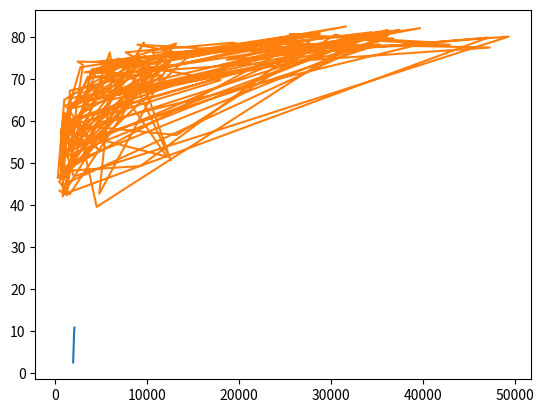

Recreate this plot in Python.
# Import matplotlib.pyplot as plt
import matplotlib.pyplot as plt


"""
Line plot (1)

With matplotlib, you can create a bunch of different plots in Python. The most basic plot is the line plot. A general recipe is given here.

import matplotlib.pyplot as plt
plt.plot(x,y)
plt.show()

In the video, you already saw how much the world population has grown over the past years. Will it continue to do so? The world bank has estimates of the world population for the years 1950 up to 2100. The years are loaded in your workspace as a list called year, and the corresponding populations as a list called pop.

This course touches on a lot of concepts you may have forgotten, so if you ever need a quick refresher, download the Python for data science Cheat Sheet and keep it handy!
Instructions
100 XP

    print() the last item from both the year and the pop list to see what the predicted population for the year 2100 is. Use two print() functions.
    Before you can start, you should import matplotlib.pyplot as plt. pyplot is a sub-package of matplotlib, hence the dot.
    Use plt.plot() to build a line plot. year should be mapped on the horizontal axis, pop on the vertical axis. Don't forget to finish off with the plt.show() function to actually display the plot.

"""
year = [1950, 1951, 1952, 1953, 1954, 1955, 1956, 1957, 1958, 1959, 1960, 1961, 1962, 1963, 1964, 1965, 1966, 1967, 1968, 1969, 1970, 1971, 1972, 1973, 1974, 1975, 1976, 1977, 1978, 1979, 1980, 1981, 1982, 1983, 1984, 1985, 1986, 1987, 1988, 1989, 1990, 1991, 1992, 1993, 1994, 1995, 1996, 1997, 1998, 1999, 2000, 2001, 2002, 2003, 2004, 2005, 2006, 2007, 2008, 2009, 2010, 2011, 2012, 2013, 2014, 2015, 2016, 2017, 2018, 2019, 2020, 2021, 2022, 2023, 2024,
        2025, 2026, 2027, 2028, 2029, 2030, 2031, 2032, 2033, 2034, 2035, 2036, 2037, 2038, 2039, 2040, 2041, 2042, 2043, 2044, 2045, 2046, 2047, 2048, 2049, 2050, 2051, 2052, 2053, 2054, 2055, 2056, 2057, 2058, 2059, 2060, 2061, 2062, 2063, 2064, 2065, 2066, 2067, 2068, 2069, 2070, 2071, 2072, 2073, 2074, 2075, 2076, 2077, 2078, 2079, 2080, 2081, 2082, 2083, 2084, 2085, 2086, 2087, 2088, 2089, 2090, 2091, 2092, 2093, 2094, 2095, 2096, 2097, 2098, 2099, 2100]
pop = [2.53, 2.57, 2.62, 2.67, 2.71, 2.76, 2.81, 2.86, 2.92, 2.97, 3.03, 3.08, 3.14, 3.2, 3.26, 3.33, 3.4, 3.47, 3.54, 3.62, 3.69, 3.77, 3.84, 3.92, 4.0, 4.07, 4.15, 4.22, 4.3, 4.37, 4.45, 4.53, 4.61, 4.69, 4.78, 4.86, 4.95, 5.05, 5.14, 5.23, 5.32, 5.41, 5.49, 5.58, 5.66, 5.74, 5.82, 5.9, 5.98, 6.05, 6.13, 6.2, 6.28, 6.36, 6.44, 6.51, 6.59, 6.67, 6.75, 6.83, 6.92, 7.0, 7.08, 7.16, 7.24, 7.32, 7.4, 7.48, 7.56, 7.64, 7.72, 7.79, 7.87, 7.94, 8.01, 8.08, 8.15, 8.22,
       8.29, 8.36, 8.42, 8.49, 8.56, 8.62, 8.68, 8.74, 8.8, 8.86, 8.92, 8.98, 9.04, 9.09, 9.15, 9.2, 9.26, 9.31, 9.36, 9.41, 9.46, 9.5, 9.55, 9.6, 9.64, 9.68, 9.73, 9.77, 9.81, 9.85, 9.88, 9.92, 9.96, 9.99, 10.03, 10.06, 10.09, 10.13, 10.16, 10.19, 10.22, 10.25, 10.28, 10.31, 10.33, 10.36, 10.38, 10.41, 10.43, 10.46, 10.48, 10.5, 10.52, 10.55, 10.57, 10.59, 10.61, 10.63, 10.65, 10.66, 10.68, 10.7, 10.72, 10.73, 10.75, 10.77, 10.78, 10.79, 10.81, 10.82, 10.83, 10.84, 10.85]


# Print the last item from year and pop
# print(year)
# print(pop)

# Make a line plot: year on the x-axis, pop on the y-axis
plt.plot(year, pop)

# Display the plot with plt.show()
plt.show()


gdp_cap = [974.5803384, 5937.029525999999, 6223.367465, 4797.231267, 12779.37964, 34435.367439999995, 36126.4927, 29796.04834, 1391.253792, 33692.60508, 1441.284873, 3822.137084, 7446.298803, 12569.85177, 9065.800825, 10680.79282, 1217.032994, 430.0706916, 1713.778686, 2042.09524, 36319.23501, 706.016537, 1704.063724, 13171.63885, 4959.114854, 7006.580419, 986.1478792, 277.5518587, 3632.557798, 9645.06142, 1544.750112, 14619.222719999998, 8948.102923, 22833.30851, 35278.41874, 2082.4815670000003, 6025.374752000001, 6873.262326000001, 5581.180998, 5728.353514, 12154.08975, 641.3695236000001, 690.8055759, 33207.0844, 30470.0167, 13206.48452, 752.7497265, 32170.37442, 1327.60891, 27538.41188, 5186.050003, 942.6542111, 579.2317429999999, 1201.637154, 3548.3308460000003, 39724.97867, 18008.94444, 36180.78919, 2452.210407, 3540.651564, 11605.71449, 4471.061906, 40675.99635, 25523.2771, 28569.7197, 7320.880262000001, 31656.06806, 4519.461171, 1463.249282, 1593.06548, 23348.139730000003,
           47306.98978, 10461.05868, 1569.331442, 414.5073415, 12057.49928, 1044.770126, 759.3499101, 12451.6558, 1042.581557, 1803.151496, 10956.99112, 11977.57496, 3095.7722710000003, 9253.896111, 3820.17523, 823.6856205, 944.0, 4811.060429, 1091.359778, 36797.93332, 25185.00911, 2749.320965, 619.6768923999999, 2013.977305, 49357.19017, 22316.19287, 2605.94758, 9809.185636, 4172.838464, 7408.905561, 3190.481016, 15389.924680000002, 20509.64777, 19328.70901, 7670.122558, 10808.47561, 863.0884639000001, 1598.435089, 21654.83194, 1712.472136, 9786.534714, 862.5407561000001, 47143.17964, 18678.31435, 25768.25759, 926.1410683, 9269.657808, 28821.0637, 3970.095407, 2602.394995, 4513.480643, 33859.74835, 37506.41907, 4184.548089, 28718.27684, 1107.482182, 7458.396326999999, 882.9699437999999, 18008.50924, 7092.923025, 8458.276384, 1056.380121, 33203.26128, 42951.65309, 10611.46299, 11415.80569, 2441.576404, 3025.349798, 2280.769906, 1271.211593, 469.70929810000007]
life_exp = [43.828, 76.423, 72.301, 42.731, 75.32, 81.235, 79.829, 75.635, 64.062, 79.441, 56.728, 65.554, 74.852, 50.728, 72.39, 73.005, 52.295, 49.58, 59.723, 50.43, 80.653, 44.74100000000001, 50.651, 78.553, 72.961, 72.889, 65.152, 46.462, 55.322, 78.782, 48.328, 75.748, 78.273, 76.486, 78.332, 54.791, 72.235, 74.994, 71.33800000000001, 71.878, 51.57899999999999, 58.04, 52.947, 79.313, 80.657, 56.735, 59.448, 79.406, 60.022, 79.483, 70.259, 56.007, 46.388000000000005, 60.916, 70.19800000000001, 82.208, 73.33800000000001, 81.757, 64.69800000000001, 70.65, 70.964, 59.545, 78.885, 80.745, 80.546, 72.567, 82.603, 72.535, 54.11, 67.297, 78.623,
            77.58800000000001, 71.993, 42.592, 45.678, 73.952, 59.443000000000005, 48.303, 74.241, 54.467, 64.164, 72.801, 76.195, 66.803, 74.543, 71.164, 42.082, 62.069, 52.906000000000006, 63.785, 79.762, 80.204, 72.899, 56.867, 46.859, 80.196, 75.64, 65.483, 75.53699999999999, 71.752, 71.421, 71.688, 75.563, 78.098, 78.74600000000001, 76.442, 72.476, 46.242, 65.528, 72.777, 63.062, 74.002, 42.568000000000005, 79.972, 74.663, 77.926, 48.159, 49.339, 80.941, 72.396, 58.556, 39.613, 80.884, 81.70100000000001, 74.143, 78.4, 52.517, 70.616, 58.42, 69.819, 73.923, 71.777, 51.542, 79.425, 78.242, 76.384, 73.747, 74.249, 73.422, 62.698, 42.38399999999999, 43.487]


"""
Line plot (3)

[redacted]

    life_exp which contains the life expectancy for each country and
    gdp_cap, which contains the GDP per capita (i.e. per person) for each country expressed in US Dollars.

GDP stands for Gross Domestic Product. It basically represents the size of the economy of a country. Divide this by the population and you get the GDP per capita.

matplotlib.pyplot is already imported as plt, so you can get started straight away.
Instructions
100 XP

    Print the last item from both the list gdp_cap, and the list life_exp; it is information about Zimbabwe.
    Build a line chart, with gdp_cap on the x-axis, and life_exp on the y-axis. Does it make sense to plot this data on a line plot?
    Don't forget to finish off with a plt.show() command, to actually display the plot.

"""
# Print the last item of gdp_cap and life_exp
print(gdp_cap[-1])
print(life_exp[len(life_exp)-1])


# Make a line plot, gdp_cap on the x-axis, life_exp on the y-axis
plt.plot(gdp_cap, life_exp)

# Display the plot
plt.show()
